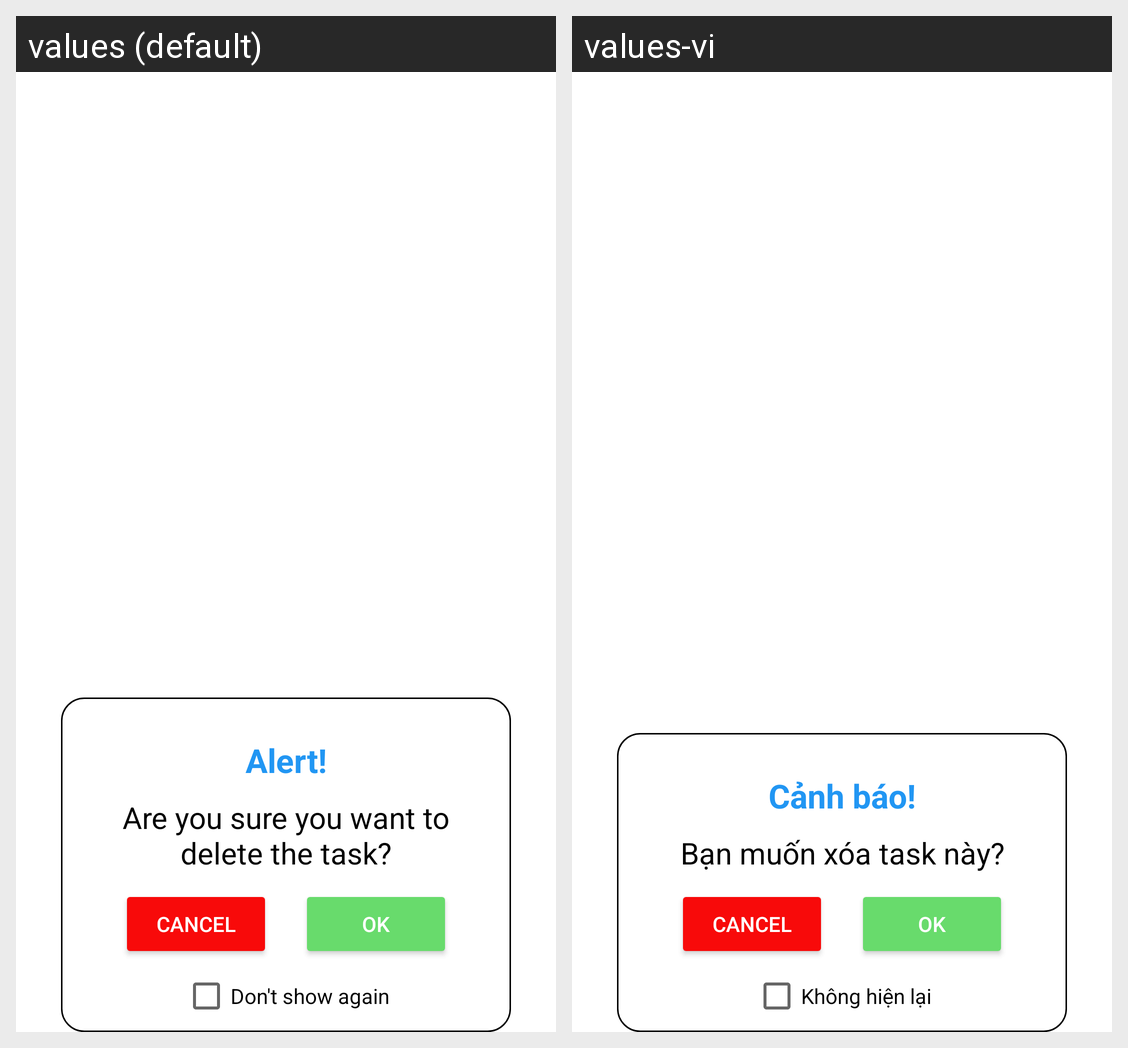

For this localized Android screen grid, give each drawn string resource with its value in every locale shown.
Android screen res/layout/question_delete_dialog.xml rendered under 2 locales, left to right: values (default), values-vi. Device: Nexus 5 (rendered at 1080×1920; each locale shown at half size, 540×960, under a caption strip naming it); theme Theme.Project_management_G1.
Strings drawn on this screen, with the default value and each locale's value (text and hints the layout hard-codes, and strings that could not be matched under every locale, appear in the picture but are not listed):

question
  values: Alert!
  values-vi: Cảnh báo!

are_you_sure_you_want_to_delete_the_task
  values: Are you sure you want to delete the task?
  values-vi: Bạn muốn xóa task này?

ok
  values: OK
  values-vi: OK

don_t_show_again
  values: Don't show again
  values-vi: Không hiện lại
